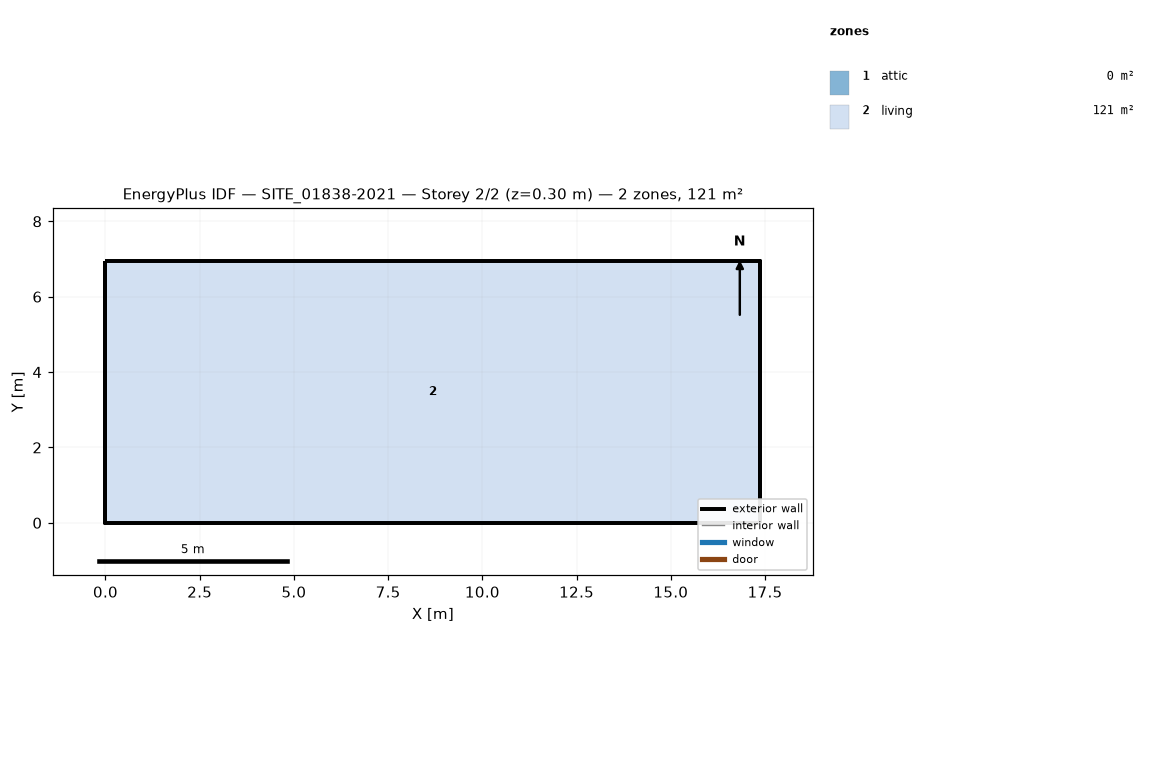
=== STOREY PLAN SPEC (per zone: floor XY polygon, exterior-wall plan segments, windows/doors) ===
zone 1: attic  (0.0 m²)
  exterior wall: (17.38, 0.00) – (17.38, 6.95) – (17.38, 3.48)  [10.4 m]
  exterior wall: (0.00, 6.95) – (0.00, 0.00) – (0.00, 3.48)  [10.4 m]
zone 2: living  (120.8 m²)
  floor: (0.00, 0.00) (0.00, 6.95) (17.38, 6.95) (17.38, 0.00)
  exterior wall: (0.00, 0.00) – (17.38, 0.00)  [17.4 m]
  exterior wall: (17.38, 0.00) – (17.38, 6.95)  [7.0 m]
  exterior wall: (17.38, 6.95) – (0.00, 6.95)  [17.4 m]
  exterior wall: (0.00, 6.95) – (0.00, 0.00)  [7.0 m]

=== DERIVED (storey summary) ===
Building: SITE_01838-2021
Storey: 2 of 2  (floor level z = 0.30 m)
Storey gross floor area: 120.8 m²
Zones on this storey: 2
  - attic: floor 0.0 m²; exterior wall 20.9 m (8.1 m²); WWR 0.0%
  - living: floor 120.8 m²; exterior wall 48.7 m (105.9 m²); WWR 0.0%
Zone adjacency: (none detected)